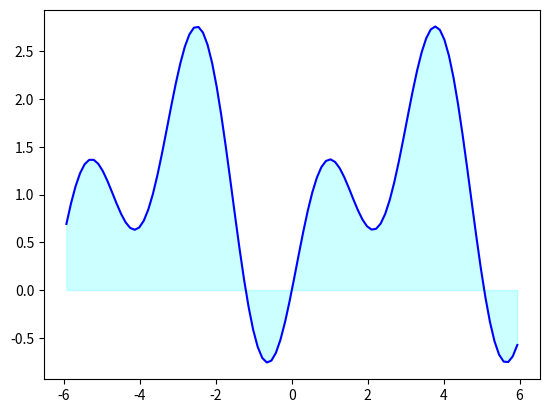

Python code for this plot:
"""
simple matplotlib Examples

"""


import numpy as np
import matplotlib.pyplot as plt

def f(x):
    return np.sin(2*x) - np.cos(x) + 1

def integrate(f, a, b, N):
    dx = (b-a)/N
    x = np.linspace(a+dx/2, b-dx/2, N)
    fx = f(x)
    fig, ax = plt.subplots()

    ax.plot(x, fx, color='blue', alpha=1.00)
    ax.fill_between(x, fx, 0, color='cyan', alpha=.2)



    area = np.sum(fx)*dx
    return area

print(integrate(f, -6, 6, 100))
plt.show()
